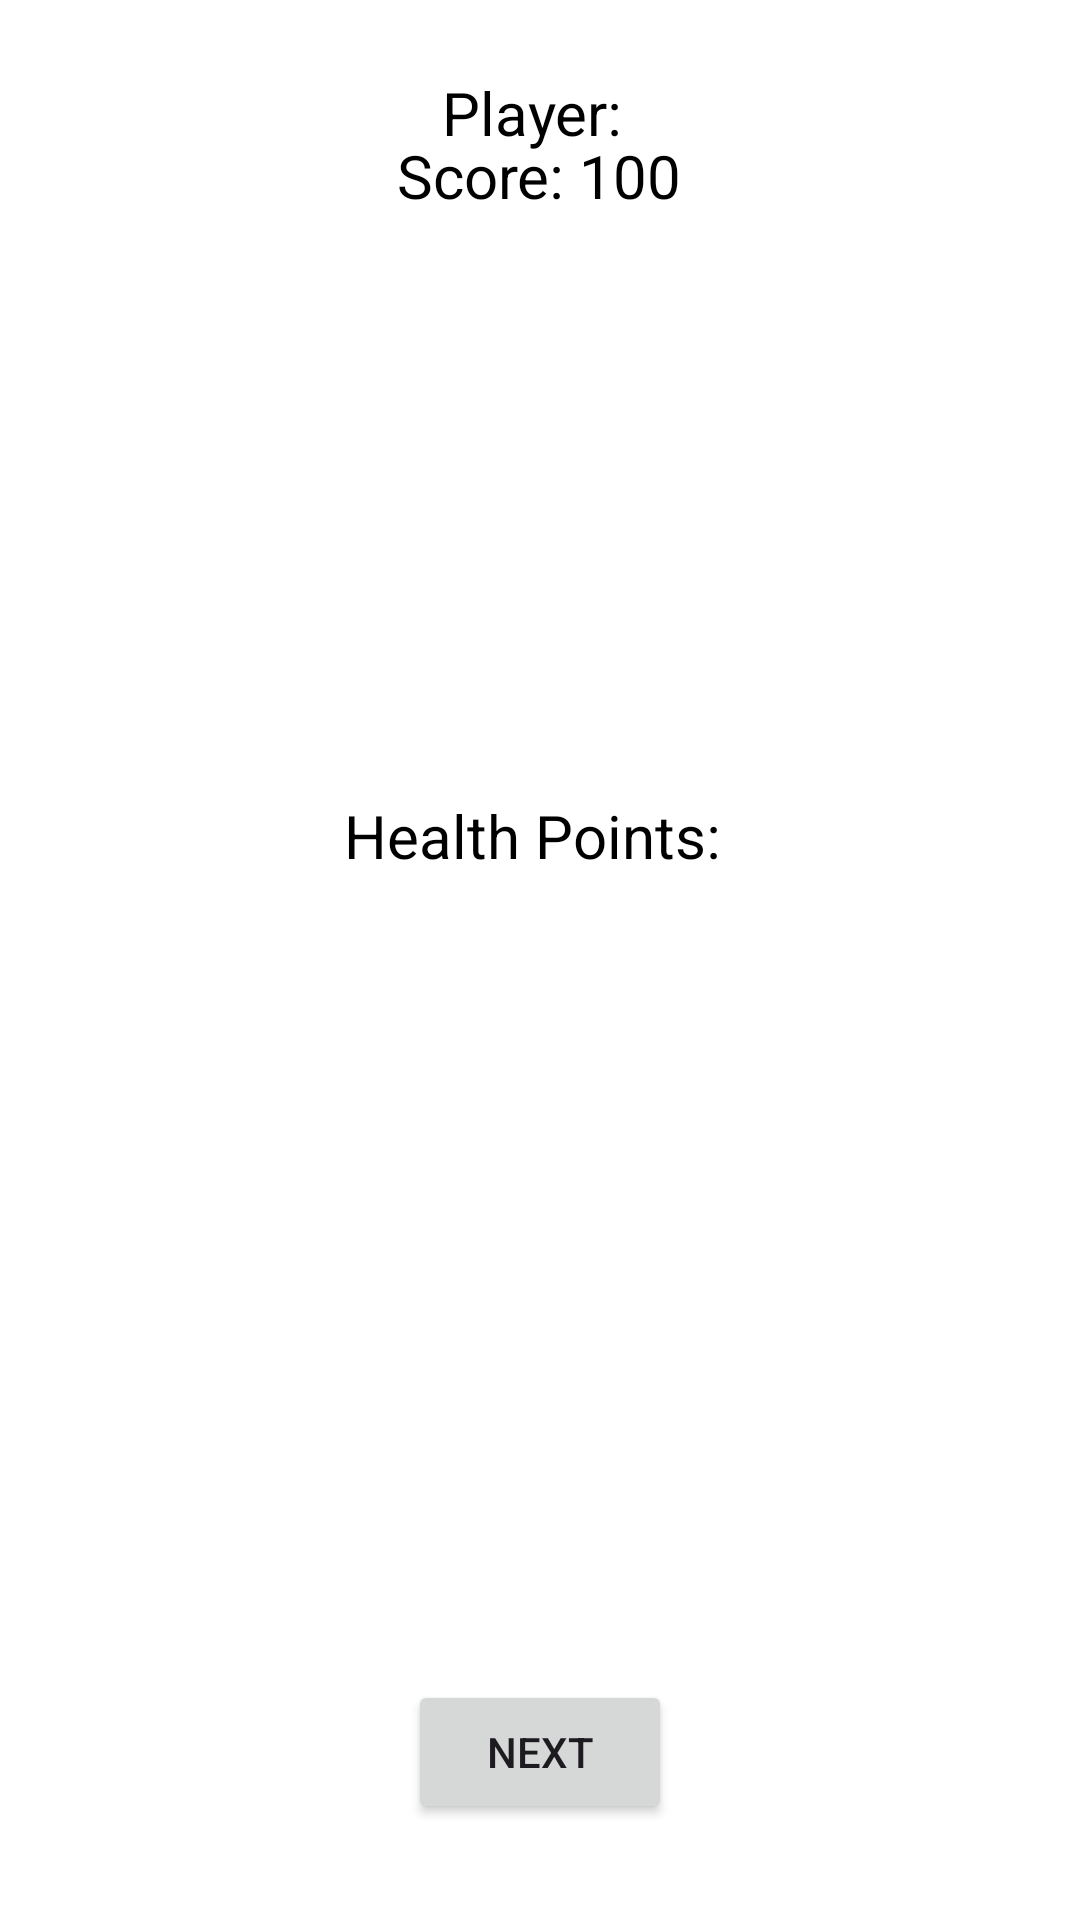

Produce the Android XML layout that renders to this screen, including the resource entries it uses.
<!-- AndroidManifest.xml: application theme Theme.DungeonCrawlerCS2340Team16 -->
<!-- res/layout/activity_game_screen.xml -->
<?xml version="1.0" encoding="utf-8"?>
<RelativeLayout xmlns:android="http://schemas.android.com/apk/res/android"
    xmlns:app="http://schemas.android.com/apk/res-auto"
    xmlns:tools="http://schemas.android.com/tools"
    android:layout_width="match_parent"
    android:layout_height="match_parent"
    android:background="@color/background_color"
    tools:context=".GameScreen">

    
    <TextView
        android:id="@+id/playerNameTextView"
        android:layout_width="wrap_content"
        android:layout_height="wrap_content"
        android:text="Player: "
        android:textSize="20sp"
        android:textColor="@color/text_color"
        android:layout_centerHorizontal="true"
        android:layout_marginTop="24dp" />
    
    <TextView
        android:id="@+id/scoreTextView"
        android:layout_width="wrap_content"
        android:layout_height="wrap_content"
        android:text="Score: 100"
        android:textSize="20sp"
        android:textColor="@color/text_color"
        android:layout_centerHorizontal="true"
        android:layout_marginTop="45dp"/>
    
    <ImageView
        android:id="@+id/characterSpriteImageView"
        android:layout_width="150dp"
        android:layout_height="150dp"
        android:layout_below="@id/playerNameTextView"
        android:layout_centerHorizontal="true"
        android:layout_marginTop="32dp"
        android:contentDescription="@string/character_sprite"
        tools:srcCompat="@drawable/pika"
        />

    
    <TextView
        android:id="@+id/healthPointsTextView"
        android:layout_width="wrap_content"
        android:layout_height="wrap_content"
        android:text="Health Points: "
        android:textSize="20sp"
        android:textColor="@color/text_color"
        android:layout_below="@id/characterSpriteImageView"
        android:layout_centerHorizontal="true"
        android:layout_marginTop="32dp" />

    
    <Button
        android:id="@+id/nextButton"
        android:layout_width="wrap_content"
        android:layout_height="wrap_content"
        android:text="@string/next"
        android:layout_centerHorizontal="true"
        android:layout_alignParentBottom="true"
        android:layout_marginBottom="32dp" />

</RelativeLayout>
<!-- resources referenced by this layout -->
<resources>
  <color name="background_color">#FFFFFF</color>
  <color name="text_color">#000000</color>
  <string name="character_sprite">Character Sprite</string>
  <string name="next">Next</string>
  <style name="Theme.DungeonCrawlerCS2340Team16" parent="Base.Theme.DungeonCrawlerCS2340Team16" />
  <style name="Base.Theme.DungeonCrawlerCS2340Team16" parent="Theme.Material3.DayNight.NoActionBar">
          
          
      </style>
</resources>
